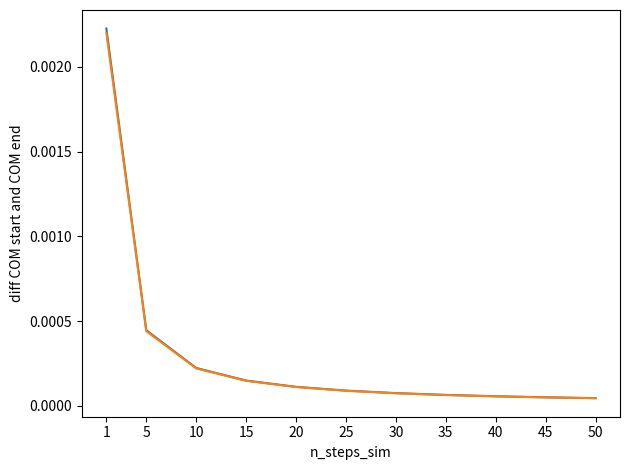

Recreate this plot in Python.
import matplotlib.pyplot as plt

# Données
x = [1, 5, 10, 15, 20, 25, 30, 35, 40, 45, 50]
y = [
    0.002227043185651742, 0.0004454005938132842, 0.00022268822660026963,
    0.0001484576320741592, 0.00011134307100847673, 8.907523601833778e-05,
    7.422992308359772e-05, 6.362544722556447e-05, 5.5670265174556643e-05,
    4.94808270678516e-05, 4.452895504875737e-05
]

# Création du graphique
plt.figure()
plt.plot(x, y)
plt.plot(x, list(map(lambda c: 1/c * 2.2e-3, x)))

plt.xlabel('n_steps_sim')
plt.ylabel('diff COM start and COM end')
plt.xticks(x)
plt.tight_layout()
plt.show()
